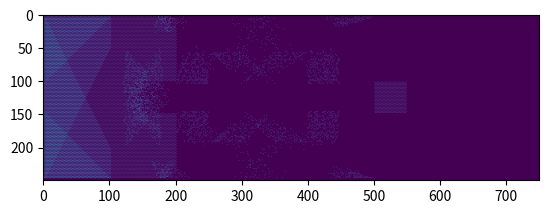

Reproduce this figure in Python.
# -*- coding: utf-8 -*-
"""
[redacted]
"""
import numpy as np
from numpy.random import default_rng
import matplotlib.pyplot as plt


class FHP_Model():

    vectors = {'4':[np.array([1,1,0,1,1,0]),
                    np.array([1,0,1,1,0,1]),
                    np.array([0,1,1,0,1,1])],
               '3':[np.array([1,0,1,0,1,0]),
                    np.array([0,1,0,1,0,1])],
               '2':[np.array([1,0,0,1,0,0]),
                    np.array([0,1,0,0,1,0]),
                    np.array([0,0,1,0,0,1])]}

    def __init__(self, height=250, width=750, randomized=True):
        self.__h = height
        self.__w = width
        self.__field_randomized = randomized
        self.__coordinates = []
        self.field = self.__init_field()
        if self.__field_randomized:
            #self.__randomize_field()
            self.__field_square()

    def __init_field(self):
        field = np.zeros((8, self.__h, self.__w), dtype=np.long)
        # Apply upper and lower wall
        field[6,:3,:]=1
        field[6,-3:,:]=1
        # List of __coordinates at which to find the nodes
        for i in range(int(self.__h / 2)):
            for j in range(self.__w):
                if (i%2) == 0:
                    if j%2 == 0:
                        field[7, 2*i, j] = 1
                        self.__coordinates.append((2 * i, j))
                if (i%2) != 0:
                    if j%2 != 0:
                        field[7, 2*i, j] = 1
                        self.__coordinates.append((2 * i, j))
        return field

    def __randomize_field(self):
        rng = default_rng()
        for c in self.__coordinates:
            if self.field[6, c[0], c[1]] != 1:
                d = rng.integers(low=0, high=2, size=6)
                d = d.astype(np.long)
                self.field[:6, c[0], c[1]] = d

    def __field_square(self):
        square = [c for c in self.__coordinates if 100<c[0]<150 and 300<c[1]<350]
        for s in square:
            if self.field[6,s[0],s[1]] != 1:
                d = np.ones((1,6))
                d = d.astype(np.long)
                self.field[:6,s[0],s[1]] = d

    def __flux(self):
        # Create new field fo the next time step t+1
        field_t1 = np.zeros_like(self.field)
        # Copy control bits from previous time step
        field_t1[7,:,:] = self.field[7,:,:]
        # Copy walls from previous time step
        field_t1[6,:,:] = self.field[6,:,:]

        # These sub-arrays contain the desired particles
        ur_t1 = self.field[0, 2:  ,  :-1] # from:down left  |to:upper right|for:t+1
        rr_t1 = self.field[1,  :  ,  :-2] # from:left       |to:right      |for:t+1
        dr_t1 = self.field[2,  :-2,  :-1] # from:upper left |to:down right |for:t+1
        dl_t1 = self.field[3,  :-2, 1:  ] # from:upper right|to:down left  |for:t+1
        ll_t1 = self.field[4,  :  , 2:  ] # from:right      |to:left       |for:t+1
        ul_t1 = self.field[5, 2:  , 1:  ] # from:down right |to:upper left |for:t+1

        # Move particles to the corresponding nodes
        field_t1[0,  :-2, 1:  ] = ur_t1
        field_t1[1,  :  , 2:  ] = rr_t1
        field_t1[2, 2:  , 1:  ] = dr_t1
        field_t1[3, 2:  ,  :-1] = dl_t1
        field_t1[4,  :  ,  :-2] = ll_t1
        field_t1[5,  :-2,  :-1] = ul_t1

        # Bounce back particles if hitting a wall
        field_t1[3, 2:  ,  :-1] += np.multiply(field_t1[6,  :-2, 1:  ], ur_t1)
        field_t1[4,  :  ,  :-2] += np.multiply(field_t1[6,  :  , 2:  ], rr_t1)
        field_t1[5,  :-2,  :-1] += np.multiply(field_t1[6, 2:  , 1:  ], dr_t1)
        field_t1[0,  :-2, 1:  ] += np.multiply(field_t1[6, 2:  ,  :-1], dl_t1)
        field_t1[1,  :  , 2:  ] += np.multiply(field_t1[6,  :  ,  :-2], ll_t1)
        field_t1[2, 2:  , 1:  ] += np.multiply(field_t1[6,  :-2,  :-1], ul_t1)

        # Influx condition
        for c in self.__coordinates:
            if c[1]<4:
                # field_t1[:3,c[0],c[1]] = np.array([1,1,1], dtype=np.long)
                field_t1[:6,c[0],c[1]] = np.array([1, 1, 1, 0, 0, 0], dtype=np.long)

        # Clean nodes from particles if nodes are walls
        for c in self.__coordinates:
            if field_t1[6,c[0],c[1]] == 1:
                d = np.zeros((1,6))
                d = d.astype(np.long)
                field_t1[:6,c[0],c[1]] = d
        return field_t1

    def __scatter(self):
        field_t1 = self.field
        rng = default_rng()
        for c in self.__coordinates:
            initial_vector = field_t1[:6,c[0],c[1]]
            particles = str(sum(initial_vector))
            if particles in ('2', '3', '4'):
                for i, v in enumerate(self.vectors[particles],0):
                    if all(v == initial_vector):
                        # v_array = copy.deepcopy(vectors[particles])
                        # Create a list of all possible indices
                        v_array = list(range(len(self.vectors[particles])))
                        # Delete the index number which is the current vector
                        # del v_array[i]
                        v_array.remove(i)
                        #choice = rng.integers(low=0, high=len(v_array))
                        choice = rng.choice(v_array)
                        field_t1[:6,c[0],c[1]] = self.vectors[particles][choice]
                        break
        return field_t1

    def run(self, t_steps=100):
        for t in range(t_steps):
            self.field = self.__flux()
            self.field = self.__scatter()
            print(t+1)
        a = np.sum(self.field[:6, :, :], axis=0)
        plt.imshow(a)
        plt.show()


model = FHP_Model(250, 750)
model.run()
